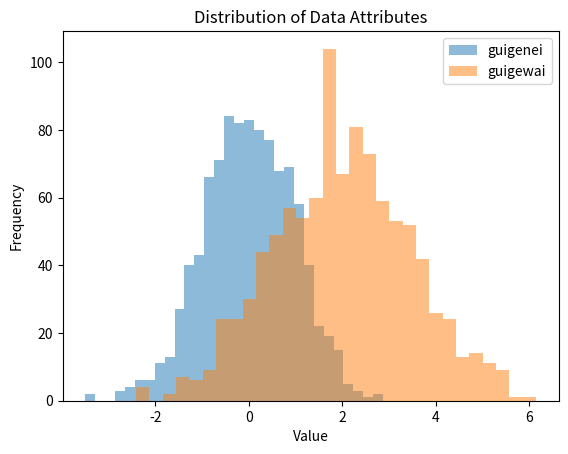

This chart was generated by the following Python code:
import matplotlib.pyplot as plt
import numpy as np


def drawHistogram(data1:np.array,data2:np.array):
    """_summary_

    Args:
        data1 (np.array): _description_
        data2 (np.array): _description_
    """
    
    plt.hist(data1, bins=30, alpha=0.5, label='guigenei')
    plt.hist(data2, bins=30, alpha=0.5, label= 'guigewai')
    plt.xlabel('Value')
    plt.ylabel('Frequency')
    plt.title('Distribution of Data Attributes')
    plt.legend()
    plt.savefig('histgram.jpg')


if __name__ == "__main__":

    # 生成示例数据
    data1 = np.random.normal(loc=0, scale=1, size=1000)
    data2 = np.random.normal(loc=2, scale=1.5, size=1000)
    drawHistogram(data1, data2)